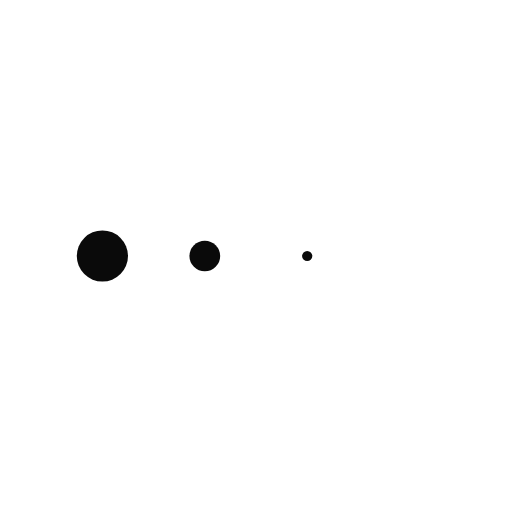
t = 0.00 s
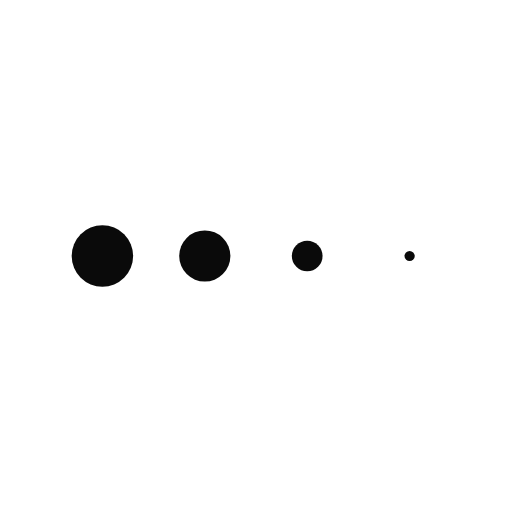
t = 0.13 s
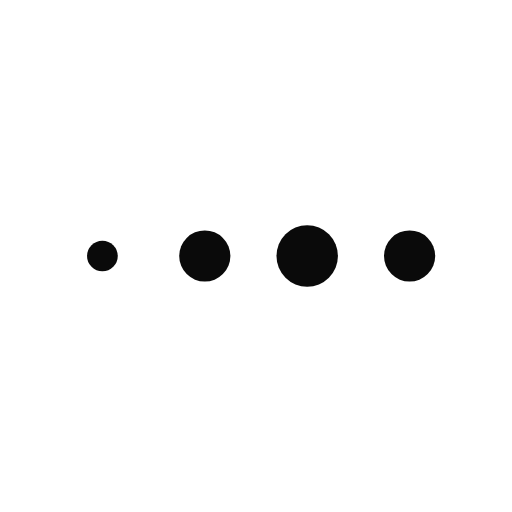
t = 0.38 s
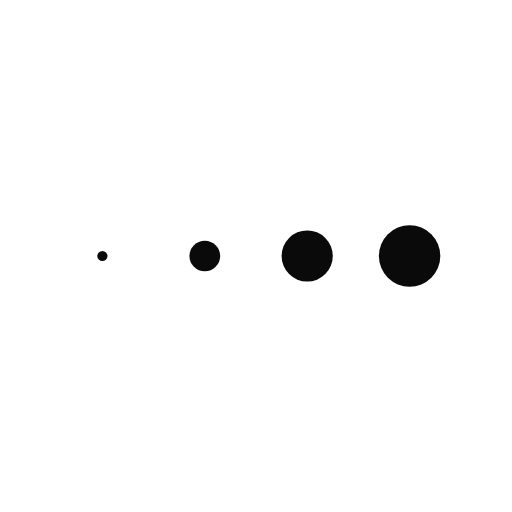
t = 0.50 s
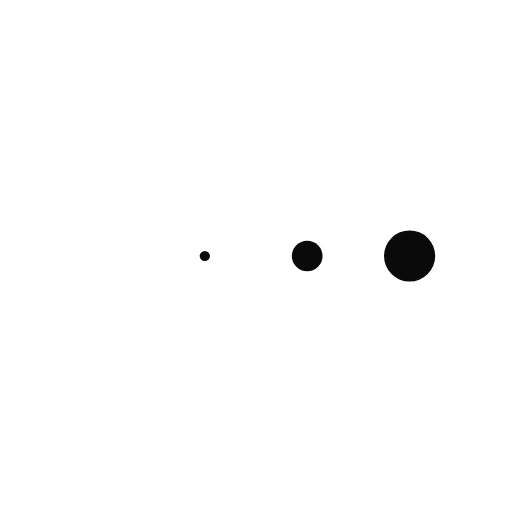
t = 0.63 s
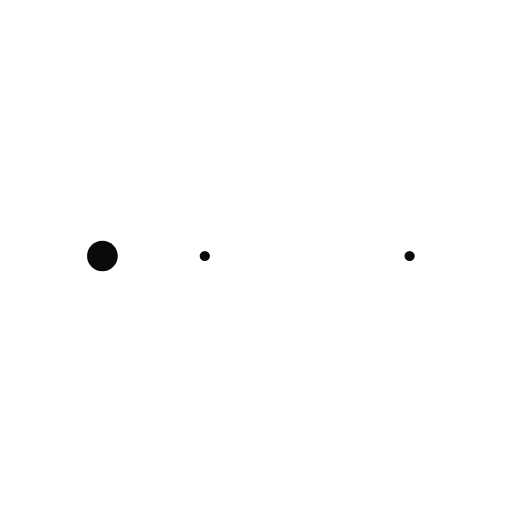
t = 0.88 s

The animated SVG that drew these frames (rendered in a browser with its animation timeline set to each time). Animation: 4 SMIL elements (animateTransform=4); one cycle of 1.00 s, repeats indefinitely.

<svg xmlns="http://www.w3.org/2000/svg" xmlns:xlink="http://www.w3.org/1999/xlink" style="margin: auto; display: block; shape-rendering: auto;" width="200px" height="200px" viewBox="0 0 100 100" preserveAspectRatio="xMidYMid">
<g transform="translate(20 50)">
<circle cx="0" cy="0" r="6" fill="#0a0a0a">
  <animateTransform attributeName="transform" type="scale" begin="-0.375s" calcMode="spline" keySplines="0.3 0 0.7 1;0.3 0 0.7 1" values="0;1;0" keyTimes="0;0.5;1" dur="1s" repeatCount="indefinite"></animateTransform>
</circle>
</g><g transform="translate(40 50)">
<circle cx="0" cy="0" r="6" fill="#0a0a0a">
  <animateTransform attributeName="transform" type="scale" begin="-0.25s" calcMode="spline" keySplines="0.3 0 0.7 1;0.3 0 0.7 1" values="0;1;0" keyTimes="0;0.5;1" dur="1s" repeatCount="indefinite"></animateTransform>
</circle>
</g><g transform="translate(60 50)">
<circle cx="0" cy="0" r="6" fill="#0a0a0a">
  <animateTransform attributeName="transform" type="scale" begin="-0.125s" calcMode="spline" keySplines="0.3 0 0.7 1;0.3 0 0.7 1" values="0;1;0" keyTimes="0;0.5;1" dur="1s" repeatCount="indefinite"></animateTransform>
</circle>
</g><g transform="translate(80 50)">
<circle cx="0" cy="0" r="6" fill="#0a0a0a">
  <animateTransform attributeName="transform" type="scale" begin="0s" calcMode="spline" keySplines="0.3 0 0.7 1;0.3 0 0.7 1" values="0;1;0" keyTimes="0;0.5;1" dur="1s" repeatCount="indefinite"></animateTransform>
</circle>
</g>
</svg>
